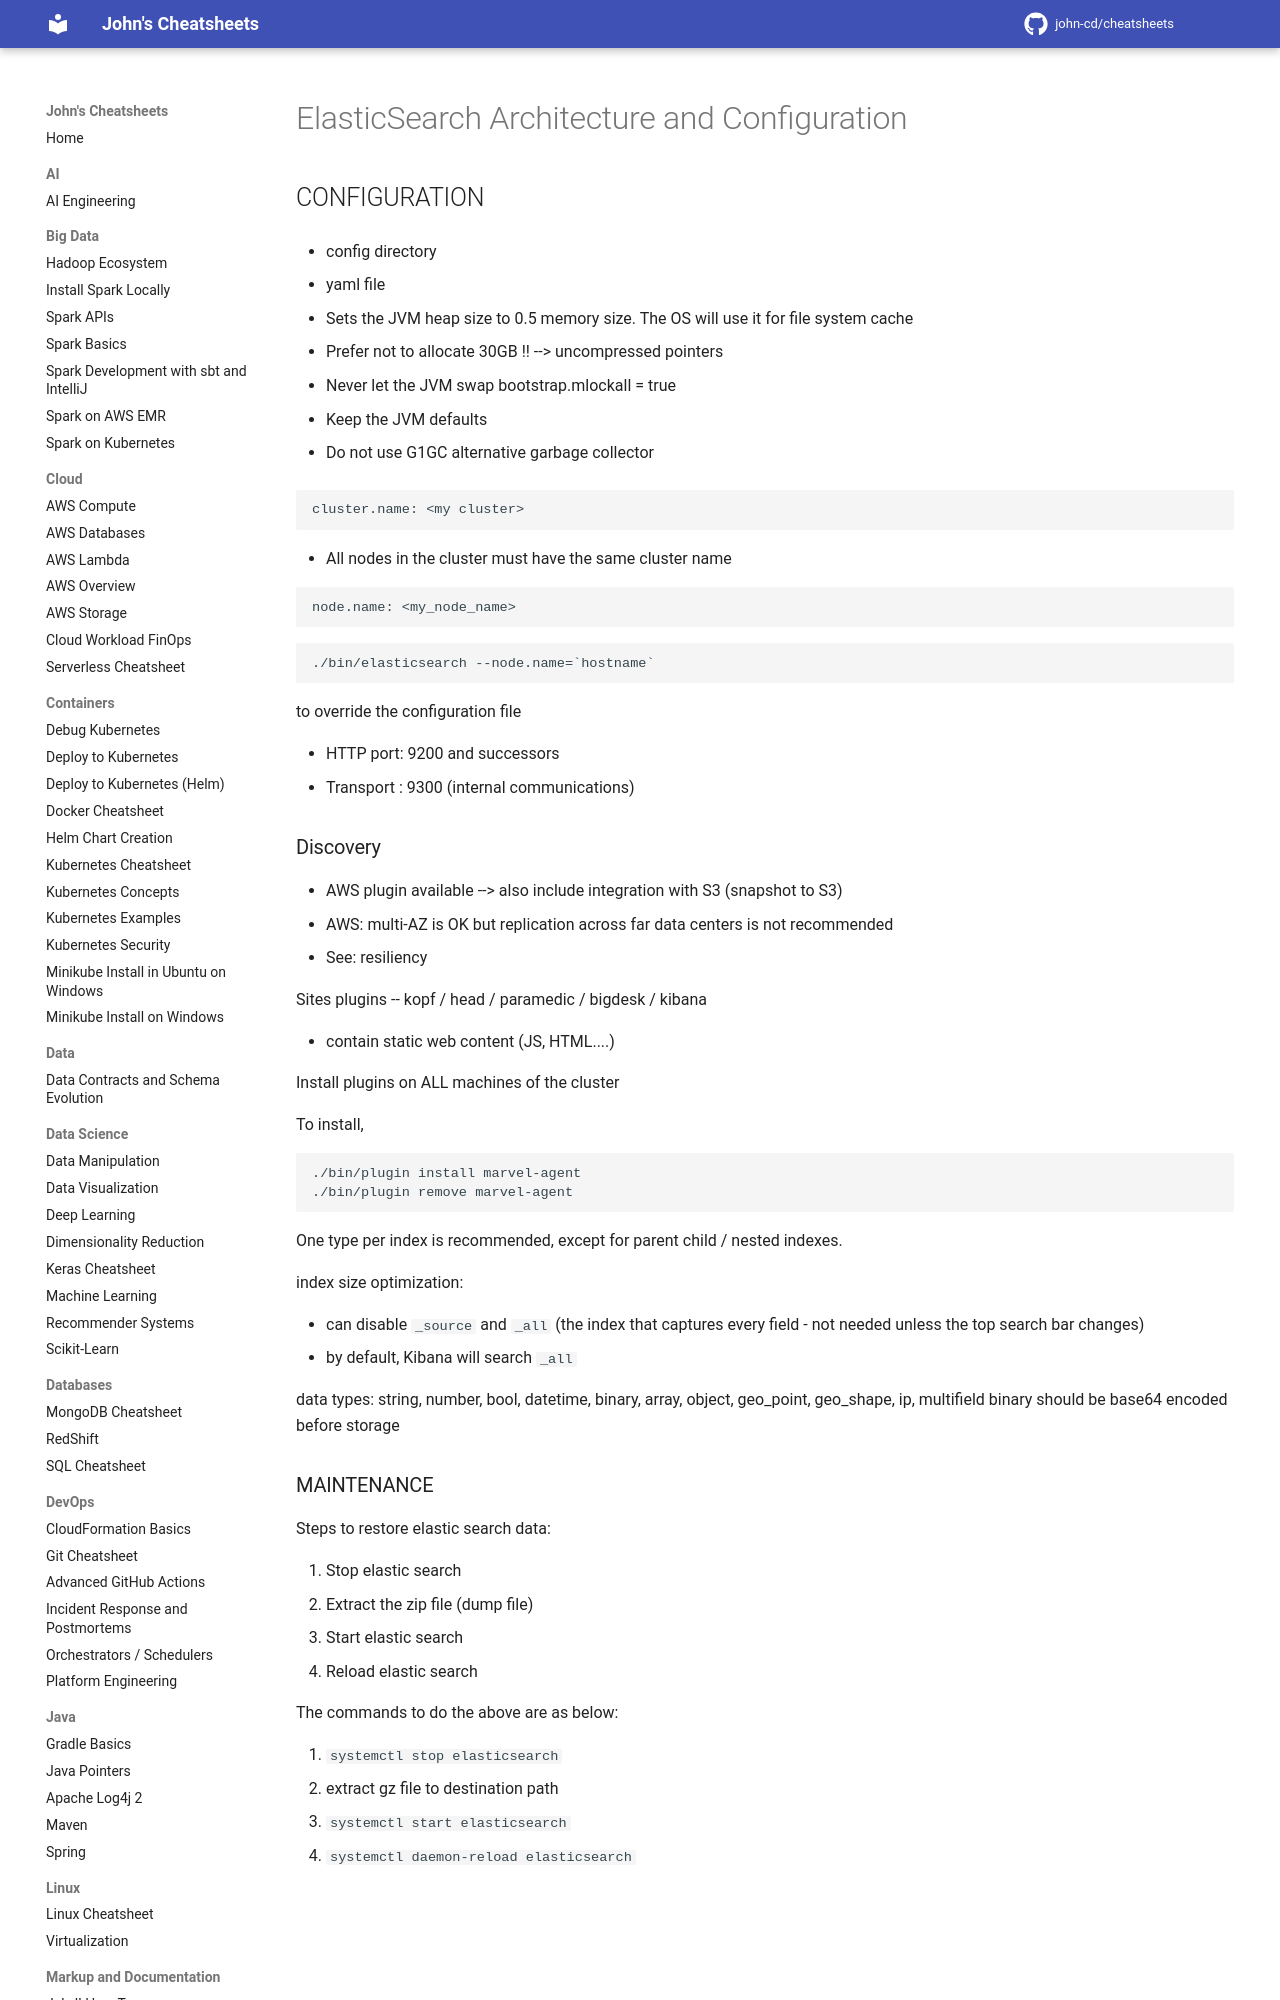

repository: john-cd/cheatsheets · page: Search/ElasticSearch_Arch/index.html · generator: mkdocs

---
title: ElasticSearch Architecture and Configuration
category: search
tags: elasticsearch
---

<!-- TODO Reviewed ??-??-2026 -->

# ElasticSearch Architecture and Configuration

## CONFIGURATION

- config directory

- yaml file

- Sets the JVM heap size to 0.5 memory size. The OS will use it for file system cache

- Prefer not to allocate 30GB !! --> uncompressed pointers

- Never let the JVM swap bootstrap.mlockall = true

- Keep the JVM defaults

- Do not use G1GC alternative garbage collector

```txt
cluster.name: <my cluster>
```

- All nodes in the cluster must have the same cluster name

```txt
node.name: <my_node_name>
```

```txt
./bin/elasticsearch --node.name=`hostname`
```

to override the configuration file

- HTTP port: 9200 and successors
- Transport : 9300 (internal communications)
